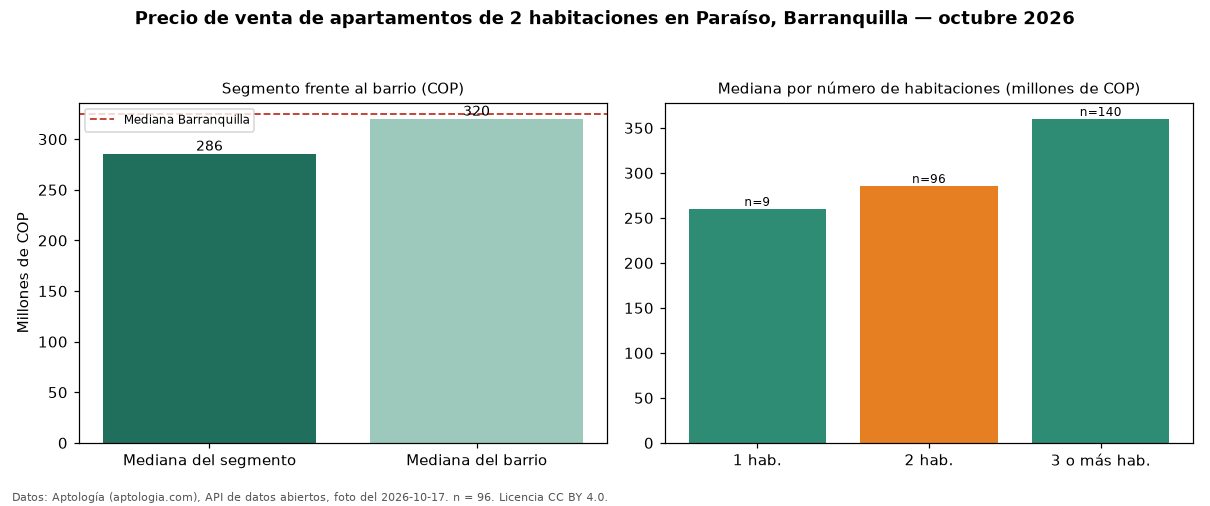

Values plotted in this chart, from the file beside it:
seccion, metrica, valor_cop, n
precio, mediana, 285500000, 96
habitaciones, 1, 260000000, 9
habitaciones, 2, 285500000, 96
habitaciones, 3+, 360000000, 140
barrio, mediana_barrio_todos_los_tamanos, 320000000, 245
ciudad, mediana_ciudad, 325000000, 
fuente, fecha_foto, 2026-10-17, 
fuente, atribucion, https://www.aptologia.com/venta/barranqu…, 
